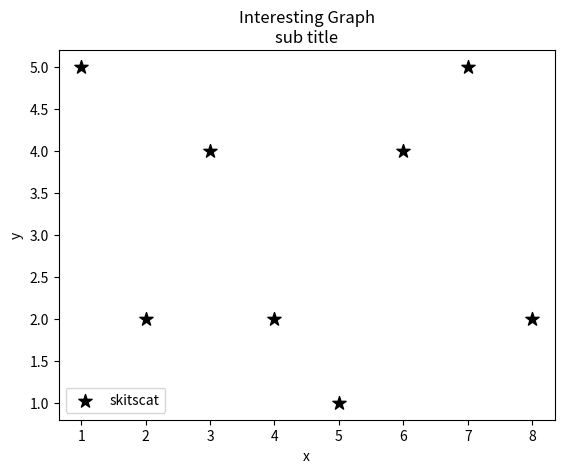

The script that saved this image:
# -*- coding: utf-8 -*-

import matplotlib.pyplot as plt

x = [1, 2, 3, 4, 5, 6, 7, 8]
y = [5, 2, 4, 2, 1, 4, 5, 2]

plt.scatter(x, y, label='skitscat', color='k', marker='*', s=100)  # marker 设置散点形状，默认为圆形;s，设置散点大小

# 设置坐标轴标签
plt.xlabel('x')
plt.ylabel('y')

# 设置标题，如果要添加子标题，添加\n
plt.title('Interesting Graph\nsub title')
plt.legend()

plt.show()
